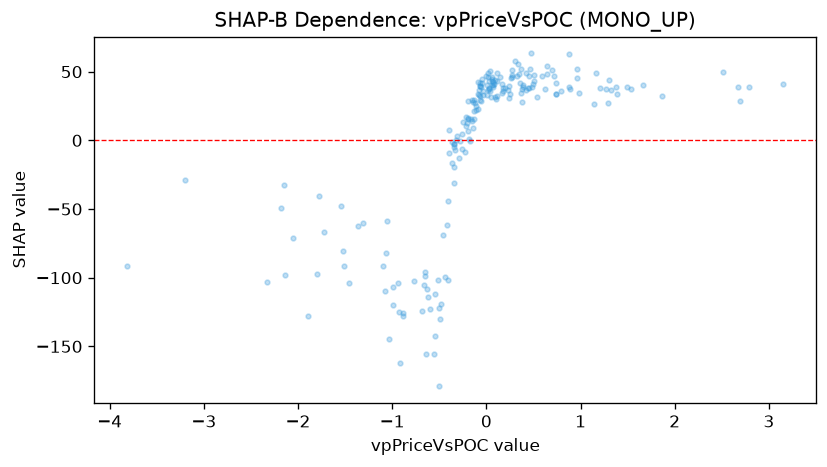

The data file committed next to this chart (first rows):
feature_value, shap_value
0.1079, 43.35
-0.0703, 41.57
-0.9195, -162.4
0.4754, 63.28
-0.6028, -122.7
-0.1405, 27.75
0.0428, 50.66
-0.063, 39.32
0.1123, 48.99
0.0191, 49.21
0.1711, 40.88
-0.4921, -129.9
0.3277, 46.91
-0.0888, 33.52
0.1097, 32.06
-0.7704, -102.6
-0.0422, 41.44
0.0743, 39.13
0.3556, 42.03
-0.5468, -142.8
-1.037, -144.5
0.8761, 62.79
0.3323, 55.56
1.376, 38.66
0.0236, 37.99
0.3646, 34.66
-0.4039, -101.7
-0.1312, 29.26
0.1714, 38.43
0.4242, 49.36
0.4562, 47.05
0.0554, 44.39
0.7229, 46.52
0.2595, 45.04
-0.2183, 16.9
0.4683, 51.88
-0.6337, -107.9
-0.3455, -2.53
-0.6575, -105.1
0.0964, 31.59
0.8895, 37.72
0.012, 40.28
-0.1252, 27.26
1.159, 48.86
0.1057, 30.01
-0.0792, 33.04
-0.3919, 7.454
0.2486, 33.85
1.139, 26.61
1.292, 26.9
0.0421, 36
-0.158, 15.23
-0.2628, -6.09
-0.3933, -9.292
1.266, 37.58
-0.0898, 42.17
0.2417, 30.48
-0.5073, -122.1
-0.1838, 1.19
0.962, 45.08
... 142 more rows
